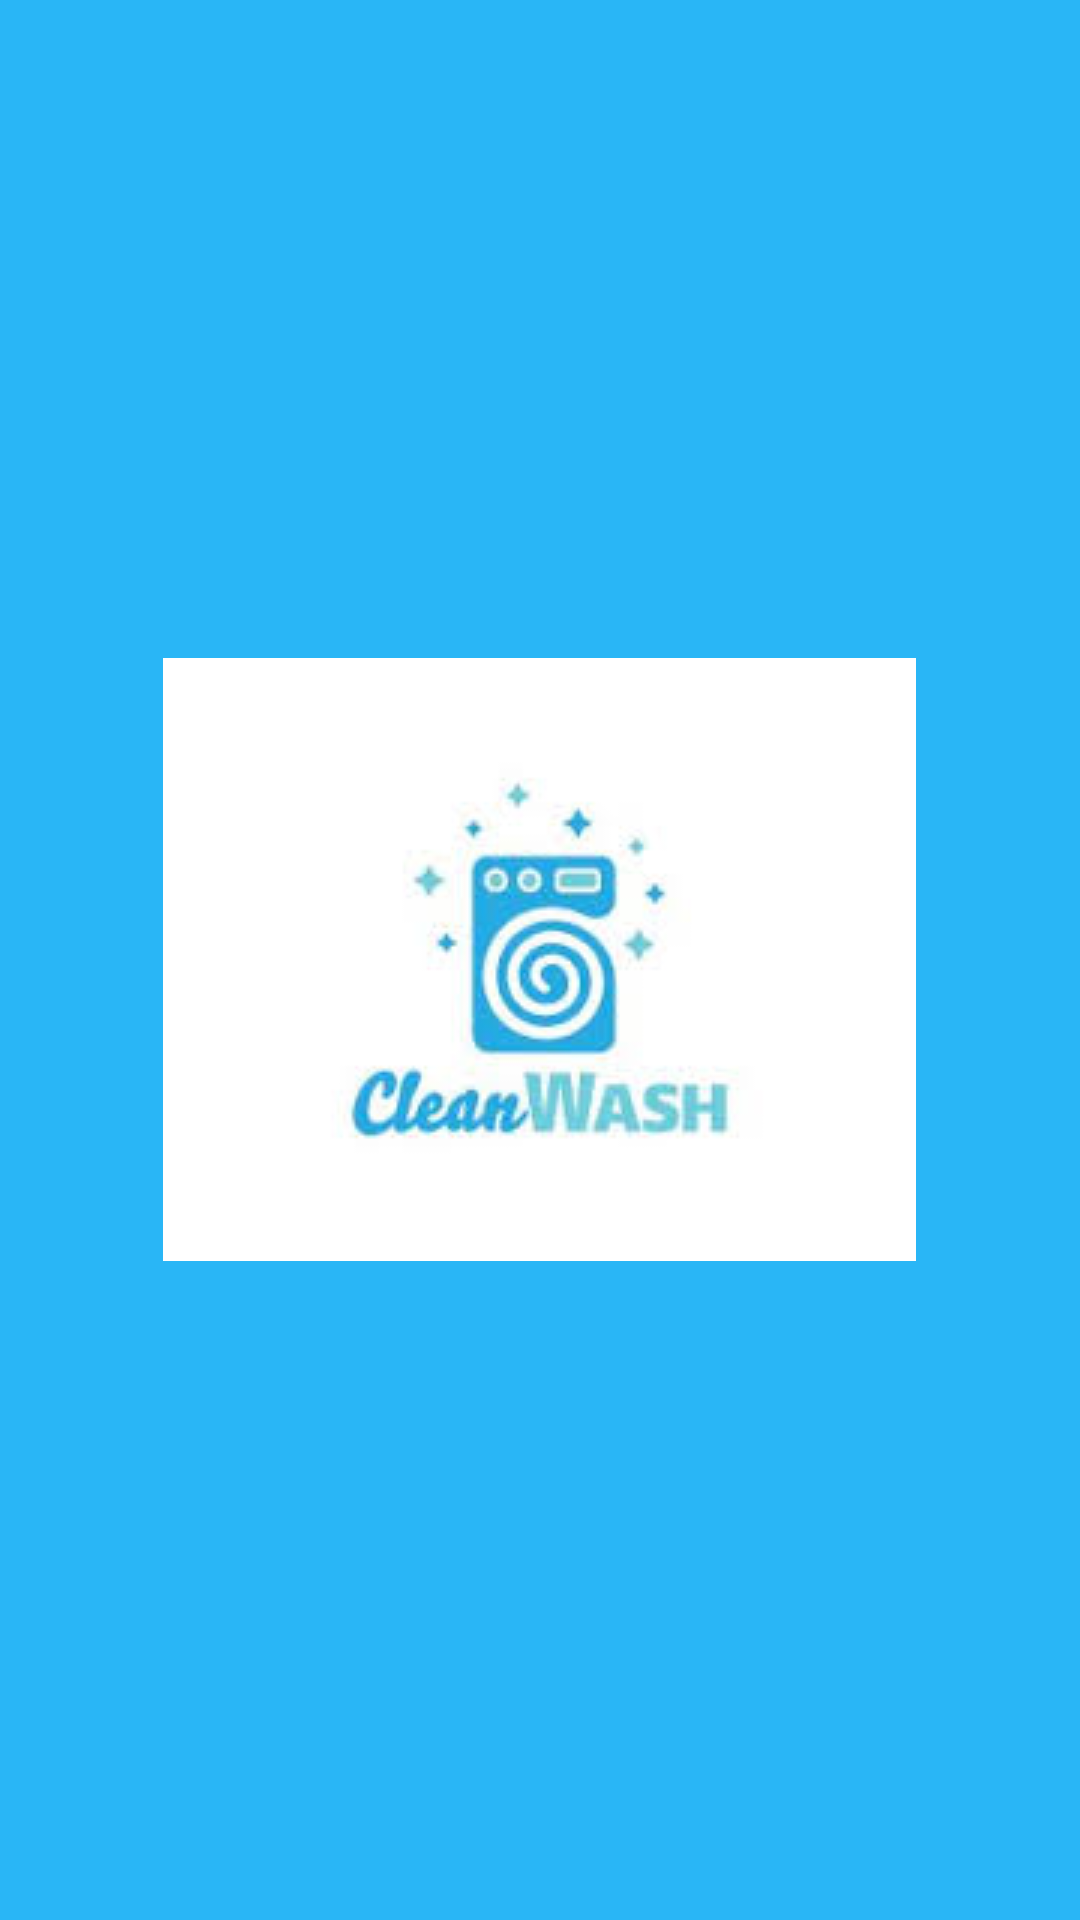

Produce the Android XML layout that renders to this screen, including the resource entries it uses.
<!-- AndroidManifest.xml: activity theme Theme.MaterialComponents.DayNight.NoActionBar -->
<!-- res/layout/activity_main.xml -->
<?xml version="1.0" encoding="utf-8"?>
<RelativeLayout
    xmlns:android="http://schemas.android.com/apk/res/android"
    xmlns:app="http://schemas.android.com/apk/res-auto"
    xmlns:tools="http://schemas.android.com/tools"
    android:id="@+id/idRLContainer"
    android:layout_width="match_parent"
    android:layout_height="match_parent"
    android:background="#29B6F6"
    android:orientation="vertical"
    tools:context=".MainActivity">

    

    
    <ImageView
        android:id="@+id/idIVLogo"
        android:layout_width="wrap_content"
        android:layout_height="wrap_content"
        android:layout_centerInParent="true"
        android:layout_marginStart="25dp"
        android:layout_marginTop="25dp"
        android:layout_marginEnd="25dp"
        android:layout_marginBottom="25dp"
        android:src="@drawable/images"
      />

    <ProgressBar
        android:id="@+id/idPBLoading"
        android:layout_width="wrap_content"
        android:layout_height="wrap_content"
        android:layout_below="@id/idIVLogo"
        android:layout_centerInParent="true"
        android:indeterminateTint="@color/white" />

</RelativeLayout>
<!-- resources referenced by this layout -->
<resources>
  <!-- drawable images: jpeg bitmap (drawable, 4781 bytes) -->
  <!-- not gathered from this repository: default colours our renderer supplied (Android Studio template values) -->
  <color name="white">#FFFFFFFF</color>
</resources>
